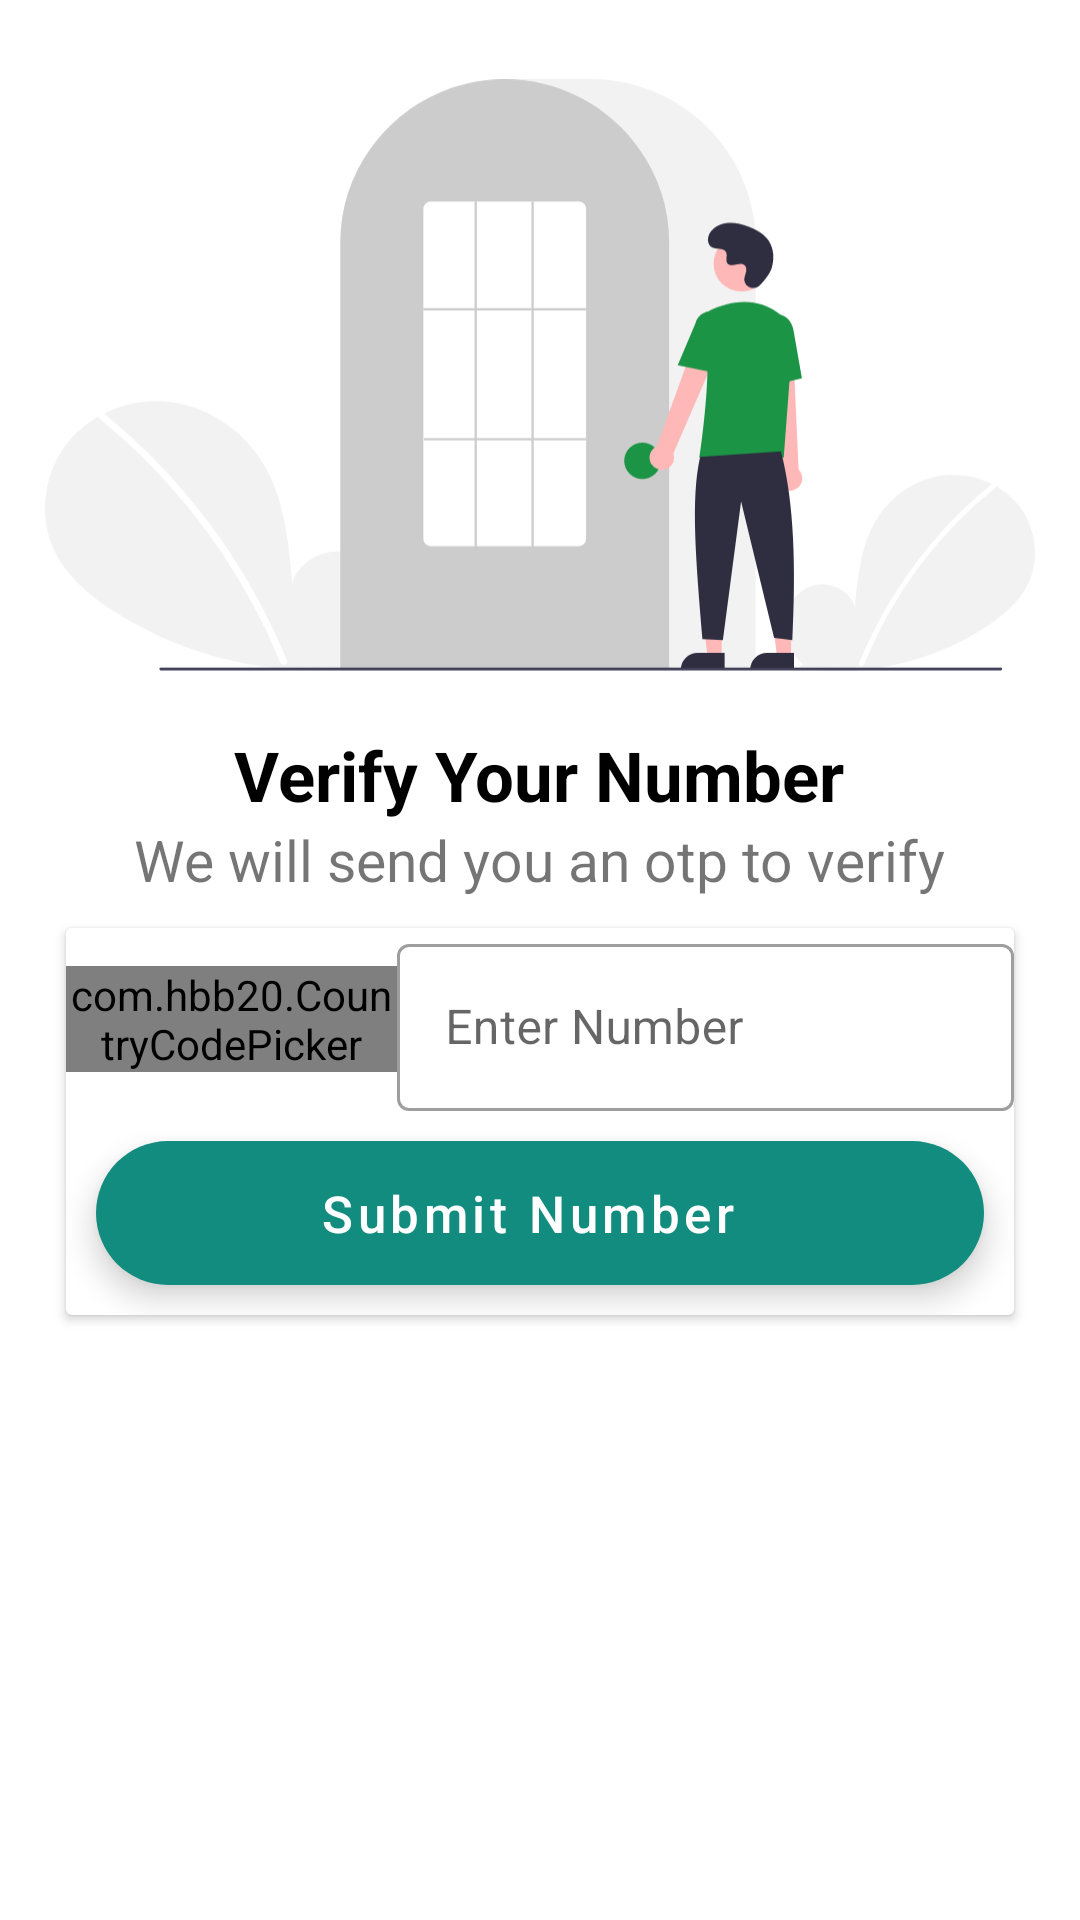

This screen was rendered from an Android layout file. Write that file and the resources it references.
<!-- AndroidManifest.xml: application theme Theme.WhatsupcloneinAndorid -->
<!-- res/layout/activity_number.xml -->
<?xml version="1.0" encoding="utf-8"?>
<LinearLayout
    xmlns:android="http://schemas.android.com/apk/res/android"
    xmlns:app="http://schemas.android.com/apk/res-auto"
    xmlns:tools="http://schemas.android.com/tools"
    android:layout_width="match_parent"
    android:layout_height="match_parent"
    android:orientation="vertical"
    android:padding="15dp"
    tools:context=".activiteis.NumberActivity">

    <ImageView
        android:layout_width="wrap_content"
        android:layout_height="220dp"
        android:id="@+id/number_activity_imageview"
        android:src="@drawable/ic_login"
        />

    <TextView
        android:layout_width="wrap_content"
        android:layout_height="wrap_content"
        android:id="@+id/textview"
        android:layout_gravity="center"
        android:text="Verify Your Number"
        android:textSize="23sp"
        android:layout_marginTop="8dp"
        android:textStyle="bold"
        android:textColor="@color/black"
        />

    <TextView
        android:layout_width="wrap_content"
        android:layout_height="wrap_content"
        android:id="@+id/textview2"
        android:layout_gravity="center"
        android:textSize="19sp"
        android:text="We will send you an otp to verify"
        />

    <androidx.cardview.widget.CardView
        android:layout_width="match_parent"
        android:layout_height="wrap_content"
        android:layout_marginTop="10dp"
        android:layout_marginHorizontal="7dp"

        android:id="@+id/cardview_number">
        <LinearLayout
            android:layout_width="match_parent"
            android:layout_height="wrap_content"
            android:orientation="vertical">

            <LinearLayout
                android:layout_width="match_parent"
                android:layout_height="wrap_content"
                android:weightSum="10"
                android:orientation="horizontal">
                <com.hbb20.CountryCodePicker
                    android:layout_width="0dp"
                    android:layout_weight="3.5"
                    android:layout_gravity="center"
                    android:layout_height="wrap_content"
                    android:id="@+id/countrypicker"/>

                <com.google.android.material.textfield.TextInputLayout
                    android:layout_width="0dp"
                    android:layout_weight="6.5"
                    android:layout_height="wrap_content"
                    android:hint="Enter Number"
                    style="@style/Widget.MaterialComponents.TextInputLayout.OutlinedBox"
                    app:startIconDrawable="@drawable/call_icon"
                    app:startIconContentDescription="numberField"
                    >
                    <com.google.android.material.textfield.TextInputEditText
                        android:layout_width="match_parent"
                        android:layout_height="wrap_content"
                        android:inputType="number"
                        android:id="@+id/number_edit"/>


                </com.google.android.material.textfield.TextInputLayout>


            </LinearLayout>
            <com.google.android.material.floatingactionbutton.ExtendedFloatingActionButton
                android:layout_width="match_parent"
                android:layout_height="wrap_content"
                android:layout_gravity="center"
               android:layout_margin="10dp"
                android:id="@+id/submit_number_btn"
                android:text="Submit Number"
                android:textAlignment="center"
                android:textColor="@color/white"
                android:textAllCaps="false"
                android:textSize="17sp"/>

        </LinearLayout>
    </androidx.cardview.widget.CardView>

</LinearLayout>
<!-- resources referenced by this layout -->
<resources>
  <color name="black">#FF000000</color>
  <color name="white">#FFFFFFFF</color>
  <!-- drawable ic_login: vector/xml drawable (drawable, 5564 chars, omitted) -->
  <style name="Theme.WhatsupcloneinAndorid" parent="Theme.MaterialComponents.DayNight.DarkActionBar">
          
          <item name="colorPrimary">@color/colorPrimary</item>
          <item name="colorPrimaryVariant">@color/colorPrimaryDark</item>
          <item name="colorOnPrimary">@color/white</item>
          
          <item name="colorSecondary">@color/colorPrimary</item>
          <item name="colorSecondaryVariant">@color/colorPrimaryDark</item>
          <item name="colorOnSecondary">@color/black</item>
          
          <item name="android:statusBarColor" tools:targetApi="l">?attr/colorPrimaryVariant</item>
          
      </style>
  <color name="colorPrimary">#128C7E</color>
  <color name="colorPrimaryDark">#075E54</color>
</resources>
